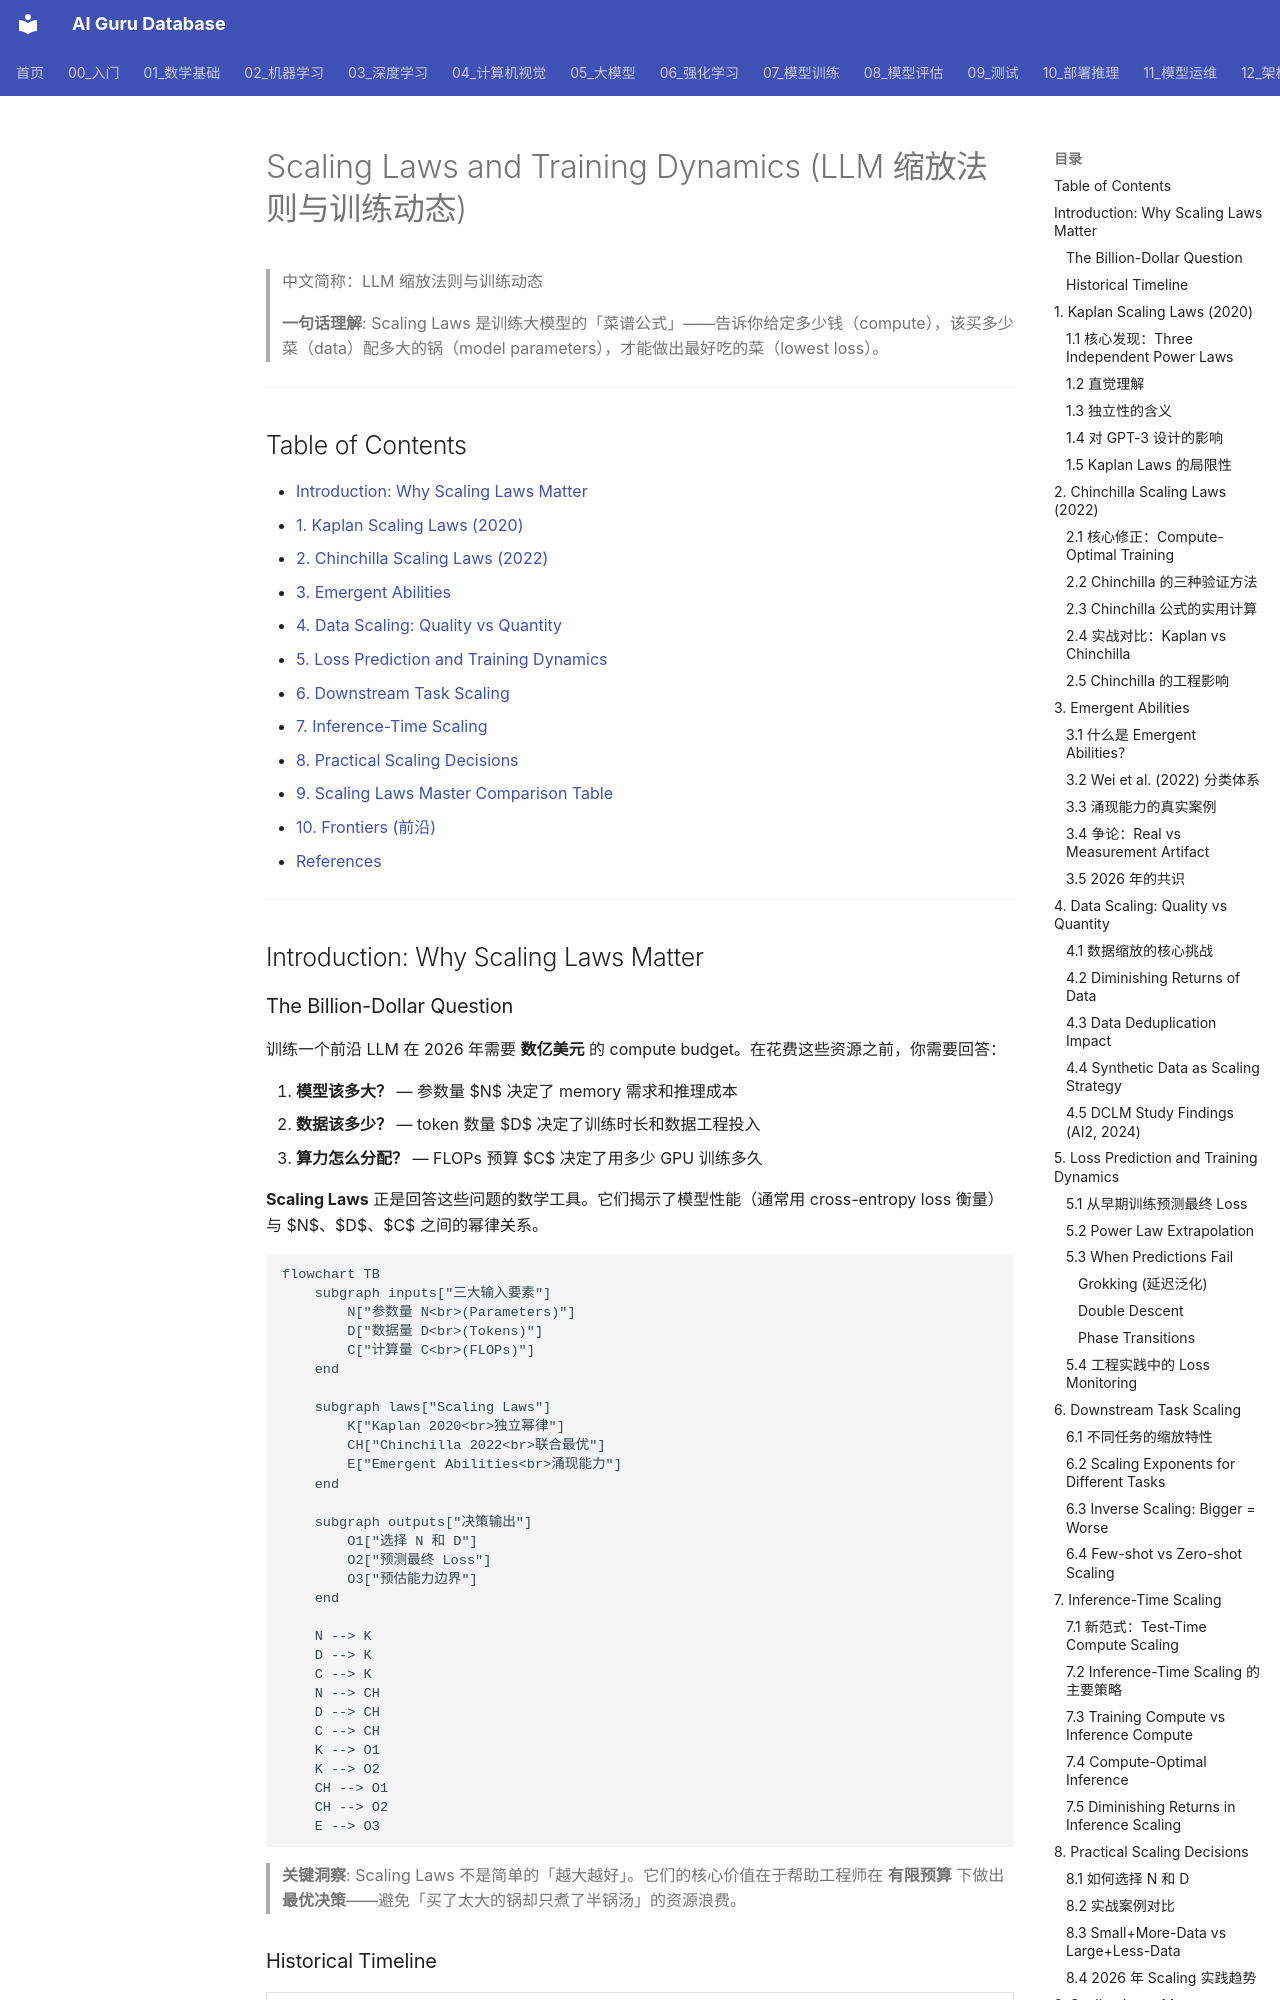

repository: ai-guru-global/ai-guru-database · page: 07_模型训练/03_训练优化/06_扩展定律_and_训练_Dynamics/index.html · generator: mkdocs

---
title: Scaling Laws and Training Dynamics (LLM 缩放法则与训练动态)
category: 07-model-training
tags: [scaling-laws, chinchilla, kaplan, emergent-abilities, compute-optimal, training-dynamics]
summary: "> **一句话理解**: Scaling Laws 是训练大模型的「菜谱公式」——告诉你给定多少钱（compute），该买多少菜（data）配多大的锅（model parameters），才能做出最好吃的菜（lowest loss）。"
created: 2026-06-04
updated: 2026-06-04
tier: supporting
aliases:
  - "Scaling Laws And Training Dynamics"
  - "Scaling Laws and Training Dynamics"
  - Scaling_Laws_and_Training_Dynamics
sources: []

name_zh: "LLM 缩放法则与训练动态"
---
# Scaling Laws and Training Dynamics (LLM 缩放法则与训练动态)

> 中文简称：LLM 缩放法则与训练动态

> **一句话理解**: Scaling Laws 是训练大模型的「菜谱公式」——告诉你给定多少钱（compute），该买多少菜（data）配多大的锅（model parameters），才能做出最好吃的菜（lowest loss）。

---

## Table of Contents

- [Introduction: Why Scaling Laws Matter](#introduction-why-scaling-laws-matter)
- [1. Kaplan Scaling Laws (2020)](#1-kaplan-scaling-laws-2020)
- [2. Chinchilla Scaling Laws (2022)](#2-chinchilla-scaling-laws-2022)
- [3. Emergent Abilities](#3-emergent-abilities)
- [4. Data Scaling: Quality vs Quantity](#4-data-scaling-quality-vs-quantity)
- [5. Loss Prediction and Training Dynamics](#5-loss-prediction-and-training-dynamics)
- [6. Downstream Task Scaling](#6-downstream-task-scaling)
- [7. Inference-Time Scaling](#7-inference-time-scaling)
- [8. Practical Scaling Decisions](#8-practical-scaling-decisions)
- [9. Scaling Laws Master Comparison Table](#9-scaling-laws-master-comparison-table)
- [10. Frontiers (前沿)](#10-frontiers-前沿)
- [References](#参考)

---

## Introduction: Why Scaling Laws Matter
